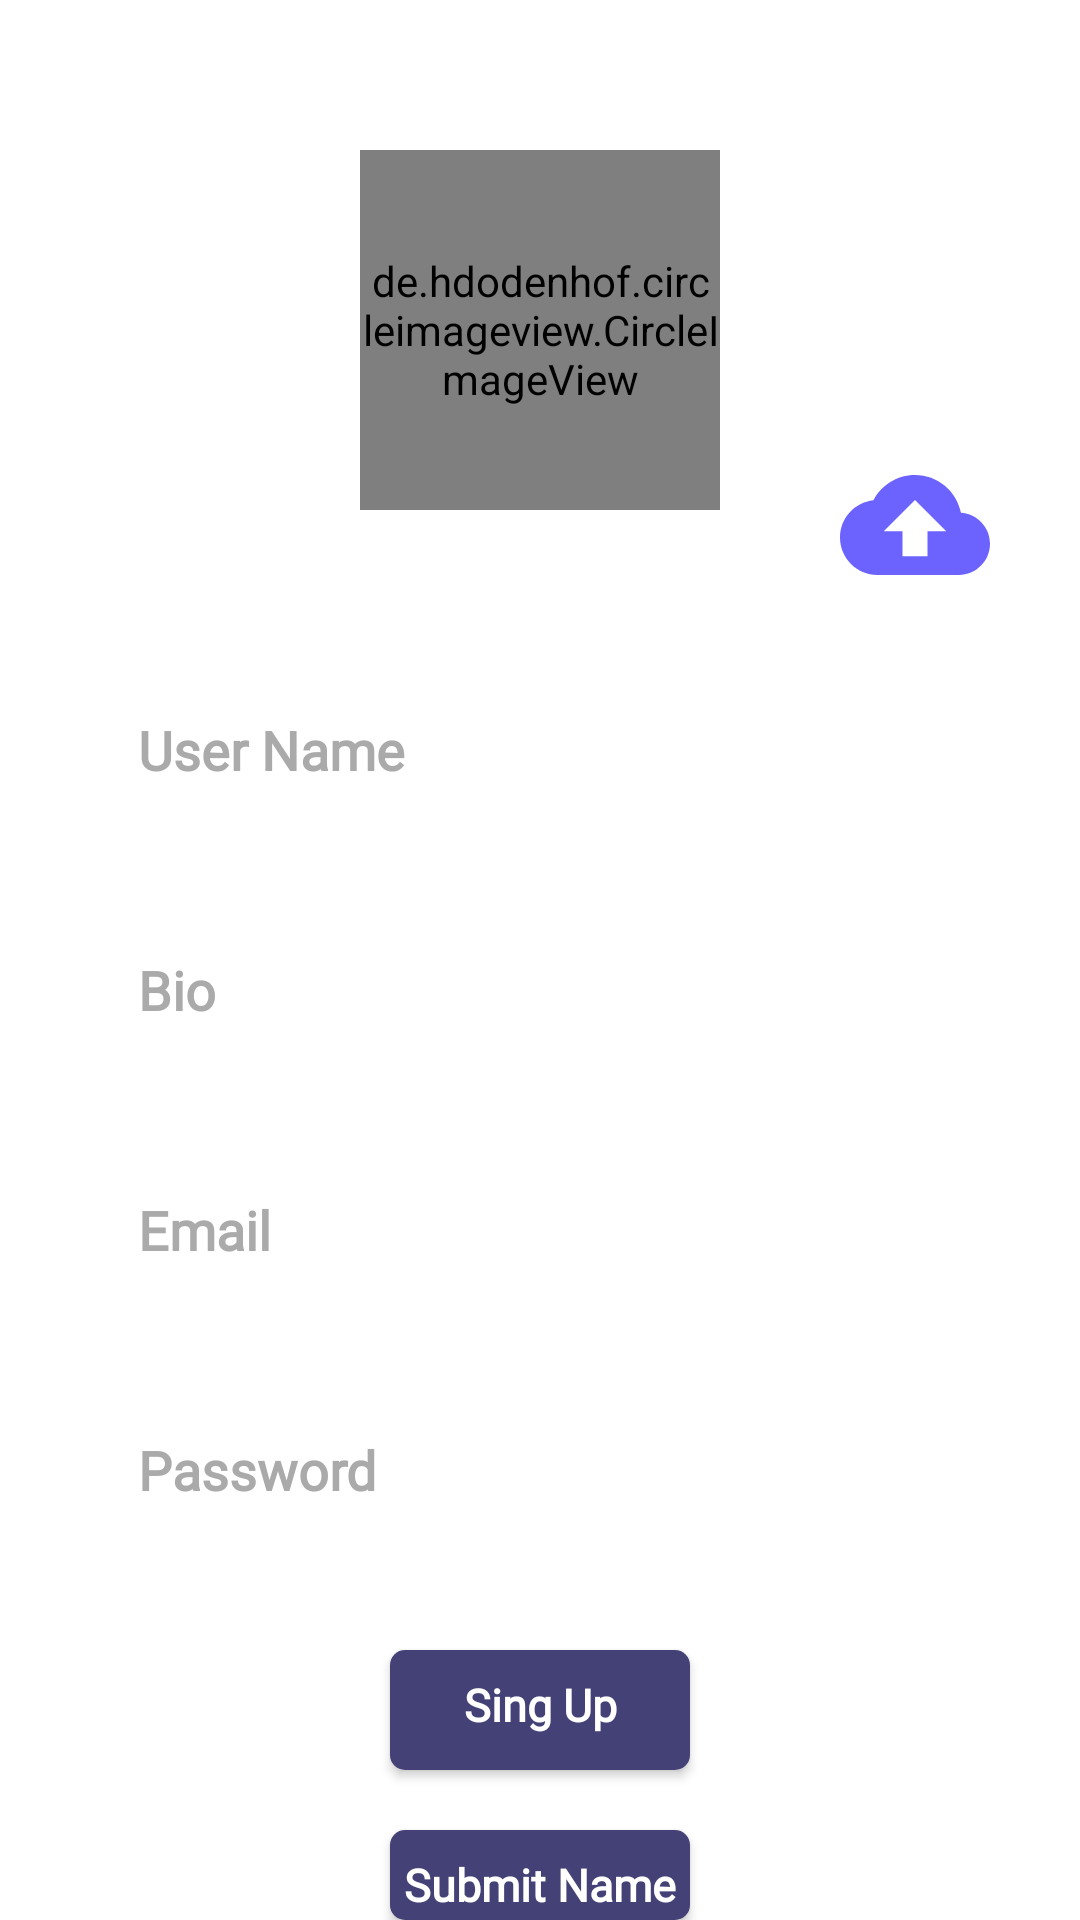

The Android layout XML behind this screen, and the referenced resources:
<!-- AndroidManifest.xml: application theme Theme.Final_projects -->
<!-- res/layout/activity_login_detiles.xml -->
<?xml version="1.0" encoding="utf-8"?>
<RelativeLayout xmlns:android="http://schemas.android.com/apk/res/android"
    xmlns:app="http://schemas.android.com/apk/res-auto"
    android:id="@+id/login_detiles"
    android:layout_width="match_parent"
    android:layout_height="match_parent"
    android:orientation="vertical">

    <de.hdodenhof.circleimageview.CircleImageView
        android:id="@+id/profile_photo_2"
        android:layout_width="120dp"
        android:layout_height="120dp"
        android:layout_centerHorizontal="true"
        android:layout_marginTop="50sp"
        android:src="@drawable/profile"
        app:civ_border_color="#D3D3D3"
        app:civ_border_overlay="true"
        app:civ_border_width="1dp"/>

    <Button
        android:id="@+id/Upload_Photo"
        android:layout_width="50sp"
        android:layout_height="50sp"
        android:layout_gravity="center"
        android:layout_marginStart="280dp"
        android:layout_marginTop="150sp"
        android:background="@drawable/uploade_color_2"
        android:paddingTop="13dp"
        android:textAlignment="center"
        android:textColor="@color/white"
        android:textColorHint="#FFFFFF"
        android:textSize="17sp"
        android:textStyle="bold" />

    <EditText
        android:id="@+id/edit_name_sing"
        android:layout_width="300dp"
        android:layout_height="60dp"
        android:layout_below="@id/profile_photo_2"
        android:layout_centerHorizontal="true"
        android:layout_marginTop="50dp"
        android:autofillHints="0"
        android:background="@drawable/input_looks"
        android:elevation="10dp"
        android:ems="10"
        android:fontFamily="@font/cairo"
        android:hint="@string/user_name"
        android:inputType="textPersonName"
        android:padding="16dp"
        android:textColor="#6C63FF"
        android:textColorHint="#AAAAAA"
        android:textStyle="bold" />

    <EditText
        android:id="@+id/edit_desc_1"
        android:layout_width="300dp"
        android:layout_height="60dp"
        android:layout_below="@id/edit_name_sing"
        android:layout_centerHorizontal="true"
        android:layout_marginTop="20sp"
        android:autofillHints="0"
        android:background="@drawable/input_looks"
        android:elevation="10dp"
        android:ems="10"
        android:fontFamily="@font/cairo"
        android:hint="@string/Bio"
        android:inputType="textPersonName"
        android:padding="16dp"
        android:textColor="#6C63FF"
        android:textColorHint="#AAAAAA"
        android:textStyle="bold" />
    <EditText
        android:id="@+id/edit_email_3"
        android:layout_width="300dp"
        android:layout_height="60dp"
        android:layout_below="@id/edit_desc_1"
        android:layout_centerHorizontal="true"
        android:layout_marginTop="20sp"
        android:autofillHints="0"
        android:background="@drawable/input_looks"
        android:elevation="10dp"
        android:ems="10"
        android:fontFamily="@font/cairo"
        android:hint="@string/email"
        android:inputType="textEmailAddress"
        android:padding="16dp"
        android:textColor="#6C63FF"
        android:textColorHint="#AAAAAA"
        android:textStyle="bold" />
    <EditText
        android:id="@+id/edit_pass_3"
        android:layout_width="300dp"
        android:layout_height="60dp"
        android:layout_below="@id/edit_email_3"
        android:layout_centerHorizontal="true"
        android:layout_marginTop="20sp"
        android:autofillHints="0"
        android:background="@drawable/input_looks"
        android:elevation="10dp"
        android:ems="10"
        android:fontFamily="@font/cairo"
        android:hint="@string/password"
        android:inputType="numberPassword"
        android:padding="16dp"
        android:textColor="#6C63FF"
        android:textColorHint="#AAAAAA"
        android:textStyle="bold" />

    <Button
        android:id="@+id/Submit_Button_2"
        android:layout_width="100dp"
        android:layout_height="40sp"
        android:layout_below="@id/edit_pass_3"
        android:layout_centerHorizontal="true"
        android:layout_gravity="center"
        android:layout_marginTop="30sp"
        android:background="@drawable/login_btn_background"
        android:fontFamily="@font/cairo"
        android:gravity="center_horizontal"
        android:hint="@string/singup2"
        android:paddingTop="8dp"
        android:textAlignment="center"
        android:textColor="@color/white"
        android:textColorHint="@color/white"
        android:textSize="15sp"
        android:textStyle="bold" />

    <Button
        android:id="@+id/Submit_Button_3"
        android:layout_width="100dp"
        android:layout_height="40sp"
        android:layout_below="@id/Submit_Button_2"
        android:layout_centerHorizontal="true"
        android:layout_gravity="center"
        android:layout_marginTop="20sp"
        android:background="@drawable/login_btn_background"
        android:fontFamily="@font/cairo"
        android:gravity="center_horizontal"
        android:hint="@string/submit_user_name"
        android:paddingTop="8dp"
        android:textAlignment="center"
        android:textColor="@color/white"
        android:textColorHint="@color/white"
        android:textSize="15sp"
        android:textStyle="bold" />


</RelativeLayout>
<!-- resources referenced by this layout -->
<resources>
  <color name="white">#FFFFFFFF</color>
  <!-- drawable login_btn_background (drawable) -->
  <?xml version="1.0" encoding="utf-8"?>
  <selector xmlns:android="http://schemas.android.com/apk/res/android">
      <item>
          <shape android:shape="rectangle">
              <corners android:radius="5dp" />
              <solid android:color="@color/Color_Number_1" />
          </shape>
      </item>
  </selector>
  <!-- drawable uploade_color_2 (drawable) -->
  <vector xmlns:android="http://schemas.android.com/apk/res/android"
      android:width="24dp"
      android:height="24dp"
      android:tint="#6C63FF"
      android:viewportWidth="24"
      android:viewportHeight="24">
      <path
          android:fillColor="@android:color/white"
          android:pathData="M19.35,10.04C18.67,6.59 15.64,4 12,4 9.11,4 6.6,5.64 5.35,8.04 2.34,8.36 0,10.91 0,14c0,3.31 2.69,6 6,6h13c2.76,0 5,-2.24 5,-5 0,-2.64 -2.05,-4.78 -4.65,-4.96zM14,13v4h-4v-4H7l5,-5 5,5h-3z" />
  </vector>
  <string name="Bio">Bio</string>
  <string name="email">Email</string>
  <string name="password">Password</string>
  <string name="singup2">Sing Up </string>
  <string name="submit_user_name">Submit Name</string>
  <string name="user_name">User Name</string>
  <style name="Theme.Final_projects" parent="Theme.MaterialComponents.DayNight.DarkActionBar">
          
          <item name="colorPrimary">@color/purple_500</item>
          <item name="colorPrimaryVariant">@color/purple_700</item>
          <item name="colorOnPrimary">@color/white</item>
          
          <item name="colorSecondary">@color/teal_200</item>
          <item name="colorSecondaryVariant">@color/teal_700</item>
          <item name="colorOnSecondary">@color/black</item>
          
          <item name="android:statusBarColor" tools:targetApi="l">?attr/colorPrimaryVariant</item>
          
      </style>
  <color name="Color_Number_1">#434175</color>
  <color name="purple_500">#FF6200EE</color>
  <color name="purple_700">#FF3700B3</color>
  <color name="teal_200">#FF03DAC5</color>
  <color name="teal_700">#FF018786</color>
  <color name="black">#FF000000</color>
</resources>
